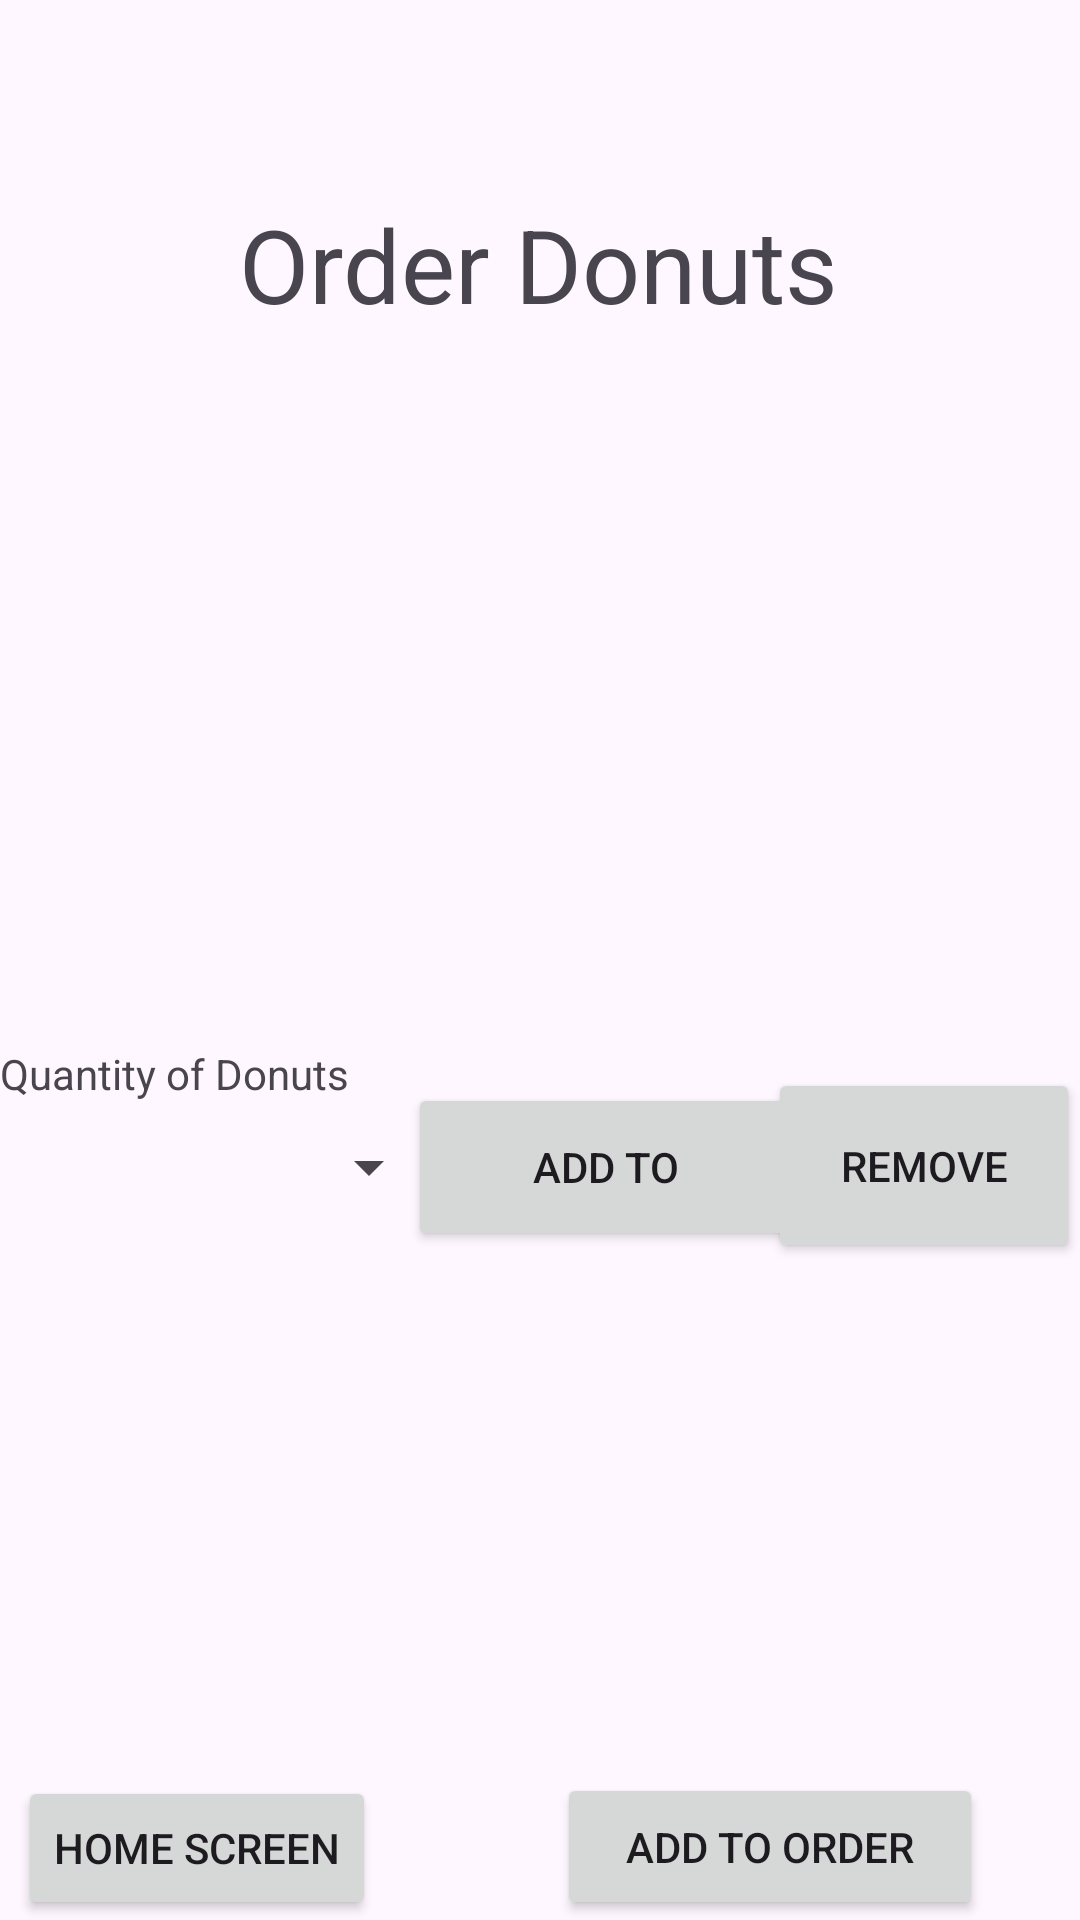

Here is an Android app screen rendered from its layout file. Give the layout XML and the strings, colors and styles it references.
<!-- AndroidManifest.xml: application theme Theme.RUcafeApp -->
<!-- res/layout/donut.xml -->
<?xml version="1.0" encoding="utf-8"?>

<androidx.constraintlayout.widget.ConstraintLayout xmlns:android="http://schemas.android.com/apk/res/android"
    xmlns:app="http://schemas.android.com/apk/res-auto"
    xmlns:tools="http://schemas.android.com/tools"
    android:id ="@+id/coffeeSize"
    android:layout_width="match_parent"
    android:layout_height="match_parent"
    tools:context=".DonutActivity">

    <TextView
        android:id ="@+id/textView3"
        android:layout_width="wrap_content"
        android:layout_height="wrap_content"
        android:text = "@string/order_donuts"
        android:textSize = "34sp"
        app:layout_constraintBottom_toBottomOf = "parent"
        app:layout_constraintEnd_toEndOf="parent"
        app:layout_constraintHorizontal_bias=".498"
        app:layout_constraintStart_toStartOf="parent"
        app:layout_constraintTop_toTopOf="parent"
        app:layout_constraintVertical_bias=".11"/>

    <Button
        android:id="@+id/homeScr"
        android:layout_width="wrap_content"
        android:layout_height="wrap_content"
        android:text="@string/home_screen"
        app:layout_constraintBottom_toBottomOf="parent"
        app:layout_constraintEnd_toEndOf="parent"
        app:layout_constraintHorizontal_bias=".025"
        app:layout_constraintStart_toStartOf="parent"
        app:layout_constraintTop_toTopOf="parent"
        app:layout_constraintVertical_bias="1.0"/>

    <androidx.recyclerview.widget.RecyclerView
        android:id = "@+id/donutList"
        android:layout_width="354dp"
        android:layout_height="280dp"
        app:layout_constraintBottom_toBottomOf="parent"
        app:layout_constraintEnd_toEndOf="parent"
        app:layout_constraintHorizontal_bias=".491"
        app:layout_constraintStart_toStartOf="parent"
        app:layout_constraintTop_toTopOf="parent"
        app:layout_constraintVertical_bias=".266"/>

    <ListView
        android:id="@+id/donutListView"
        android:layout_width="399dp"
        android:layout_height="183dp"
        app:layout_constraintBottom_toBottomOf="parent"
        app:layout_constraintEnd_toEndOf="parent"
        app:layout_constraintStart_toStartOf="parent"
        app:layout_constraintTop_toTopOf="parent"
        app:layout_constraintVertical_bias=".855"/>

    <Button
        android:id="@+id/addDonutsToListView"
        android:layout_width="132dp"
        android:layout_height="56dp"
        android:text="@string/add_to"
        app:layout_constraintBottom_toBottomOf="parent"
        app:layout_constraintEnd_toEndOf="parent"
        app:layout_constraintHorizontal_bias="0.597"
        app:layout_constraintStart_toStartOf="parent"
        app:layout_constraintTop_toTopOf="parent"
        app:layout_constraintVertical_bias="0.618" />

    <Button
        android:id="@+id/removeDonutsFromListView"
        android:layout_width="104dp"
        android:layout_height="65dp"
        android:text="@string/remove"
        app:layout_constraintBottom_toBottomOf="parent"
        app:layout_constraintEnd_toEndOf="parent"
        app:layout_constraintHorizontal_bias="1.0"
        app:layout_constraintStart_toStartOf="parent"
        app:layout_constraintTop_toTopOf="parent"
        app:layout_constraintVertical_bias=".619" />

    <TextView
        android:id="@+id/textView7"
        android:layout_width="wrap_content"
        android:layout_height="wrap_content"
        android:text="@string/quantity_of_donuts"
        app:layout_constraintBottom_toBottomOf="parent"
        app:layout_constraintEnd_toEndOf="parent"
        app:layout_constraintHorizontal_bias="0.0"
        app:layout_constraintStart_toStartOf="parent"
        app:layout_constraintTop_toTopOf="parent"
        app:layout_constraintVertical_bias="0.561" />

    <Spinner
        android:id="@+id/quantOfDonuts"
        android:layout_width="147dp"
        android:layout_height="49dp"
        app:layout_constraintBottom_toBottomOf="parent"
        app:layout_constraintEnd_toEndOf="parent"
        app:layout_constraintHorizontal_bias="0.0"
        app:layout_constraintStart_toStartOf="parent"
        app:layout_constraintTop_toTopOf="parent"
        app:layout_constraintVertical_bias="0.617" />

    <Button
        android:id="@+id/addDonutOrder"
        android:layout_width="142dp"
        android:layout_height="49dp"
        android:text="@string/add_to_order"
        app:layout_constraintBottom_toBottomOf="parent"
        app:layout_constraintEnd_toEndOf="parent"
        app:layout_constraintHorizontal_bias="0.851"
        app:layout_constraintStart_toStartOf="parent"
        app:layout_constraintTop_toTopOf="parent"
        app:layout_constraintVertical_bias="1.0" />


</androidx.constraintlayout.widget.ConstraintLayout>
<!-- resources referenced by this layout -->
<resources>
  <string name="add_to">Add to</string>
  <string name="add_to_order">Add To Order</string>
  <string name="home_screen">home screen</string>
  <string name="order_donuts">Order Donuts</string>
  <string name="quantity_of_donuts">Quantity of Donuts</string>
  <string name="remove">Remove</string>
  <style name="Theme.RUcafeApp" parent="Base.Theme.RUcafeApp" />
  <style name="Base.Theme.RUcafeApp" parent="Theme.Material3.DayNight.NoActionBar">
          
          
      </style>
</resources>
